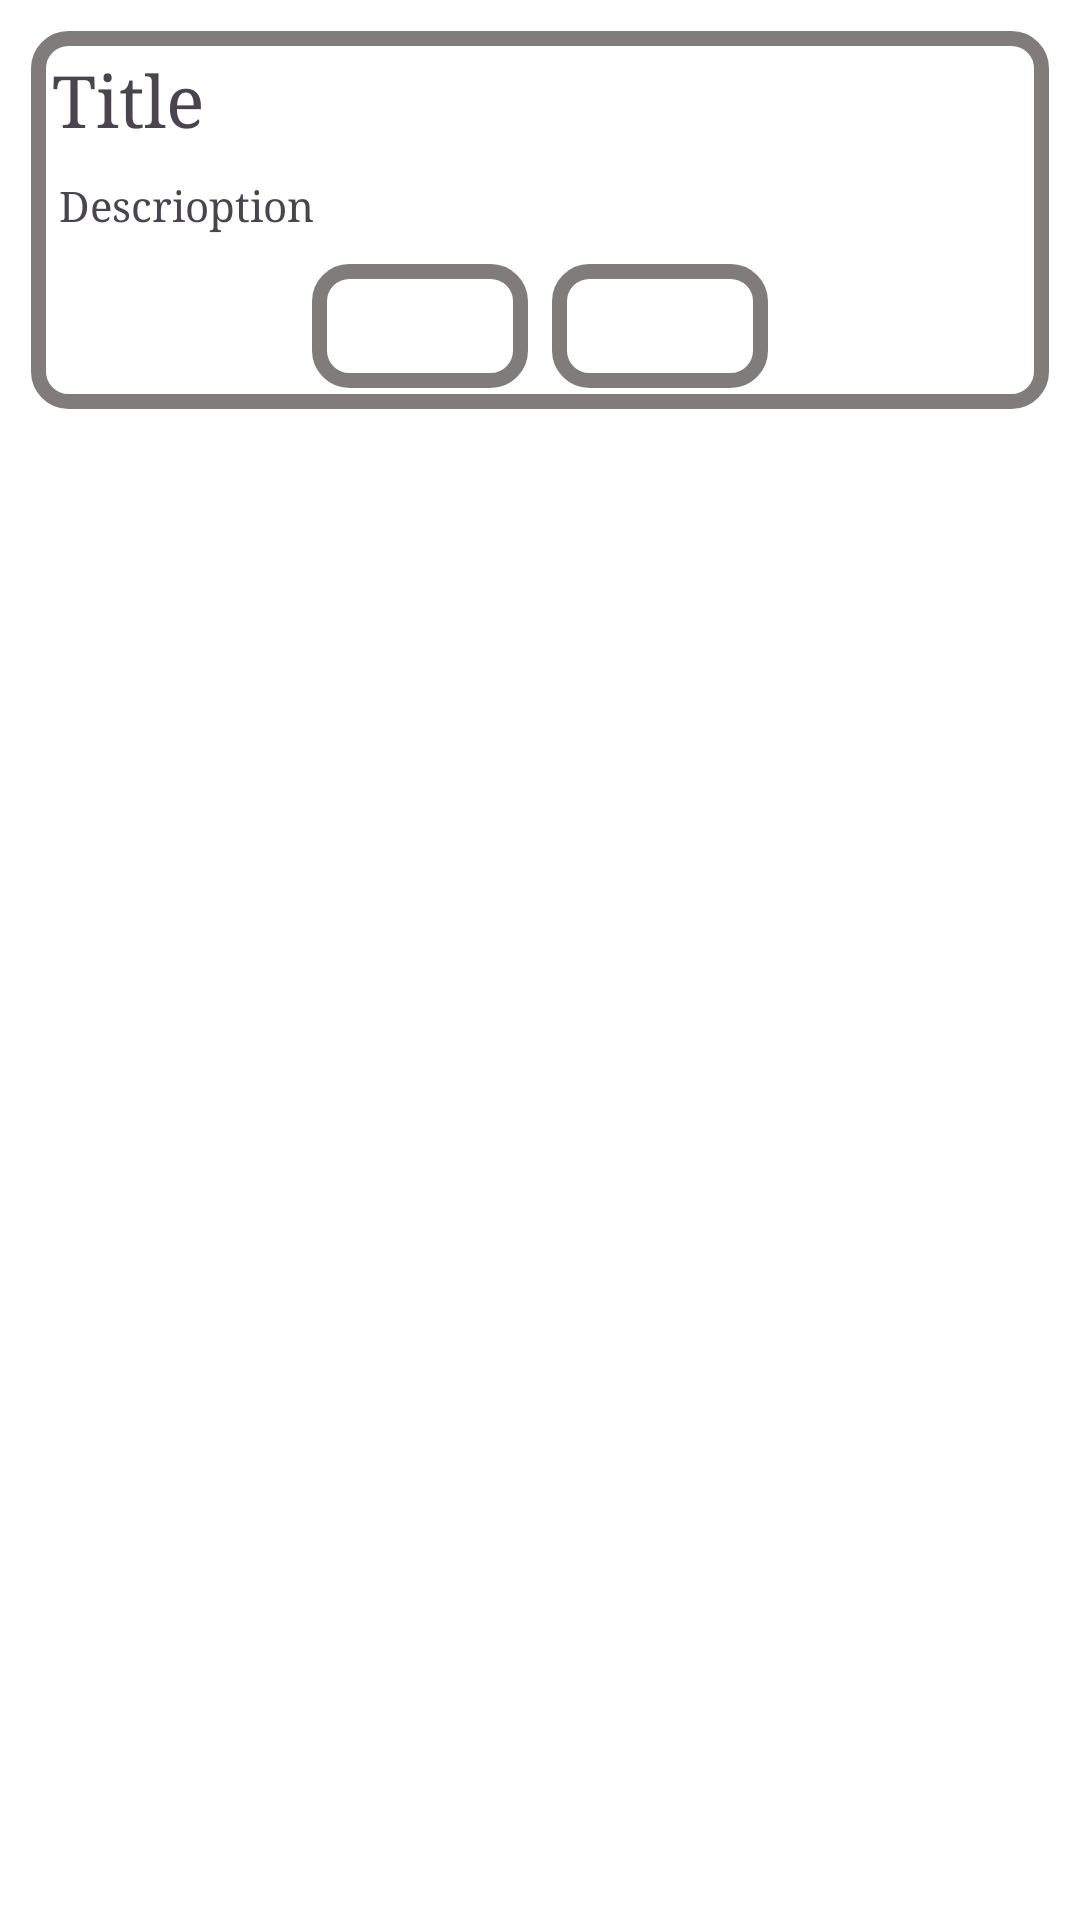

Android layout source for this screen:
<!-- AndroidManifest.xml: application theme Theme.Notes -->
<!-- res/layout/ticket.xml -->
<?xml version="1.0" encoding="utf-8"?>
<LinearLayout xmlns:android="http://schemas.android.com/apk/res/android"
    android:layout_width="match_parent"
    android:layout_height="wrap_content"
    android:background="@color/white"
    android:orientation="vertical">

    <LinearLayout
        android:id="@+id/llnote"
        android:layout_width="match_parent"
        android:layout_height="wrap_content"
        android:background="@drawable/background"
        android:layout_margin="5pt"
        android:orientation="vertical">

        <TextView
            android:id="@+id/tvTitle"
            android:layout_width="match_parent"
            android:layout_height="wrap_content"
            android:layout_margin="2pt"
            android:fontFamily="serif"
            android:text="@string/Title"
            android:textSize="24dp" />

        <TextView
            android:id="@+id/tvDes"
            android:layout_width="match_parent"
            android:layout_height="wrap_content"
            android:layout_margin="3pt"
            android:layout_marginTop="2dp"
            android:fontFamily="serif"
            android:text="@string/Description"/>

        <LinearLayout
            android:layout_width="match_parent"
            android:layout_height="wrap_content"
            android:gravity="center"
            android:orientation="horizontal">


            <ImageButton
                android:id="@+id/ibEdit"
                android:src="@drawable/edit"
                android:layout_width="35pt"
                android:layout_height="20pt"
                android:background="@drawable/background"
                android:layout_margin="2pt"/>

            <ImageButton
                android:id="@+id/ibDelete"
                android:src="@drawable/delete"
                android:layout_width="35pt"
                android:layout_height="20pt"
                android:background="@drawable/background"
                android:layout_margin="2pt" />



        </LinearLayout>
    </LinearLayout>

</LinearLayout>
<!-- resources referenced by this layout -->
<resources>
  <color name="white">#FFFFFFFF</color>
  <!-- drawable background (drawable) -->
  <?xml version="1.0" encoding="utf-8"?>
  <selector xmlns:android="http://schemas.android.com/apk/res/android">
  
      <item>
          <shape>
              <stroke android:color="@color/gray"
                  android:width="5dp"/>
              <solid android:color="@color/white"></solid>
              <corners android:radius="10dp"/>
              <padding android:top="3dp"
                  android:left="3dp"
                  android:right="3dp"
                  android:bottom="3dp"/>
          </shape>
      </item>
  
  </selector>
  <string name="Description">Descrioption</string>
  <string name="Title">Title</string>
  <style name="Theme.Notes" parent="Base.Theme.Notes" />
  <color name="gray">#817C7C</color>
  <style name="Base.Theme.Notes" parent="Theme.Material3.DayNight.NoActionBar">
          <item name="colorPrimary">@color/skyblue</item>
      </style>
  <color name="skyblue">#54D0D5</color>
</resources>
